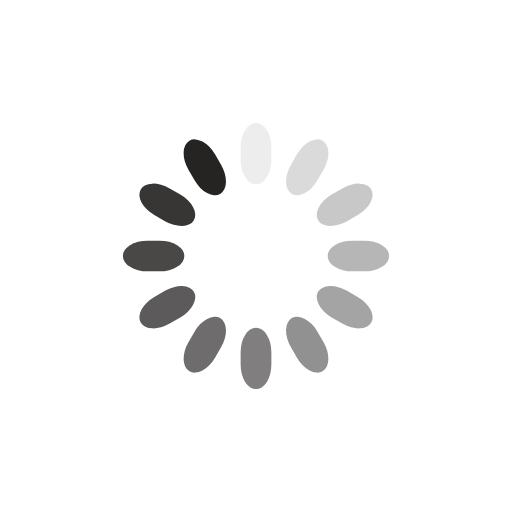
t = 0.00 s
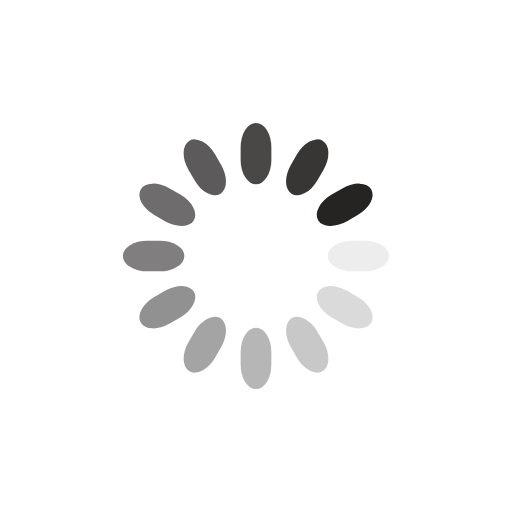
t = 0.25 s
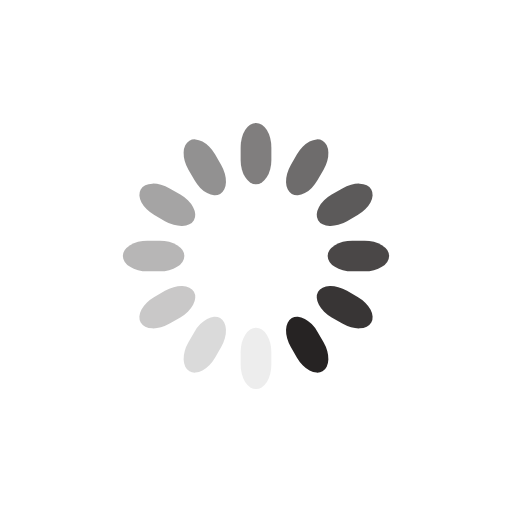
t = 0.50 s
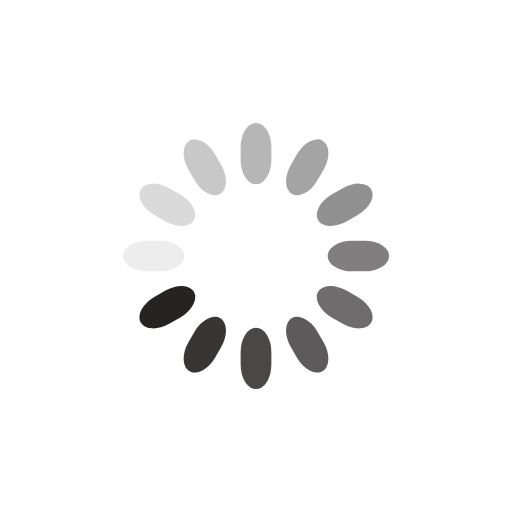
t = 0.75 s

The animated SVG that drew these frames (rendered in a browser with its animation timeline set to each time). Animation: 12 SMIL elements (animate=12); one cycle of 1.00 s, repeats indefinitely.

<svg class="lds-spinner" width="200px"  height="200px"  xmlns="http://www.w3.org/2000/svg" xmlns:xlink="http://www.w3.org/1999/xlink" viewBox="0 0 100 100" preserveAspectRatio="xMidYMid"><g transform="rotate(0 50 50)">
  <rect x="47" y="24" rx="9.4" ry="4.8" width="6" height="12" fill="#262323">
    <animate attributeName="opacity" values="1;0" times="0;1" dur="1s" begin="-0.9166666666666666s" repeatCount="indefinite"></animate>
  </rect>
</g><g transform="rotate(30 50 50)">
  <rect x="47" y="24" rx="9.4" ry="4.8" width="6" height="12" fill="#262323">
    <animate attributeName="opacity" values="1;0" times="0;1" dur="1s" begin="-0.8333333333333334s" repeatCount="indefinite"></animate>
  </rect>
</g><g transform="rotate(60 50 50)">
  <rect x="47" y="24" rx="9.4" ry="4.8" width="6" height="12" fill="#262323">
    <animate attributeName="opacity" values="1;0" times="0;1" dur="1s" begin="-0.75s" repeatCount="indefinite"></animate>
  </rect>
</g><g transform="rotate(90 50 50)">
  <rect x="47" y="24" rx="9.4" ry="4.8" width="6" height="12" fill="#262323">
    <animate attributeName="opacity" values="1;0" times="0;1" dur="1s" begin="-0.6666666666666666s" repeatCount="indefinite"></animate>
  </rect>
</g><g transform="rotate(120 50 50)">
  <rect x="47" y="24" rx="9.4" ry="4.8" width="6" height="12" fill="#262323">
    <animate attributeName="opacity" values="1;0" times="0;1" dur="1s" begin="-0.5833333333333334s" repeatCount="indefinite"></animate>
  </rect>
</g><g transform="rotate(150 50 50)">
  <rect x="47" y="24" rx="9.4" ry="4.8" width="6" height="12" fill="#262323">
    <animate attributeName="opacity" values="1;0" times="0;1" dur="1s" begin="-0.5s" repeatCount="indefinite"></animate>
  </rect>
</g><g transform="rotate(180 50 50)">
  <rect x="47" y="24" rx="9.4" ry="4.8" width="6" height="12" fill="#262323">
    <animate attributeName="opacity" values="1;0" times="0;1" dur="1s" begin="-0.4166666666666667s" repeatCount="indefinite"></animate>
  </rect>
</g><g transform="rotate(210 50 50)">
  <rect x="47" y="24" rx="9.4" ry="4.8" width="6" height="12" fill="#262323">
    <animate attributeName="opacity" values="1;0" times="0;1" dur="1s" begin="-0.3333333333333333s" repeatCount="indefinite"></animate>
  </rect>
</g><g transform="rotate(240 50 50)">
  <rect x="47" y="24" rx="9.4" ry="4.8" width="6" height="12" fill="#262323">
    <animate attributeName="opacity" values="1;0" times="0;1" dur="1s" begin="-0.25s" repeatCount="indefinite"></animate>
  </rect>
</g><g transform="rotate(270 50 50)">
  <rect x="47" y="24" rx="9.4" ry="4.8" width="6" height="12" fill="#262323">
    <animate attributeName="opacity" values="1;0" times="0;1" dur="1s" begin="-0.16666666666666666s" repeatCount="indefinite"></animate>
  </rect>
</g><g transform="rotate(300 50 50)">
  <rect x="47" y="24" rx="9.4" ry="4.8" width="6" height="12" fill="#262323">
    <animate attributeName="opacity" values="1;0" times="0;1" dur="1s" begin="-0.08333333333333333s" repeatCount="indefinite"></animate>
  </rect>
</g><g transform="rotate(330 50 50)">
  <rect x="47" y="24" rx="9.4" ry="4.8" width="6" height="12" fill="#262323">
    <animate attributeName="opacity" values="1;0" times="0;1" dur="1s" begin="0s" repeatCount="indefinite"></animate>
  </rect>
</g></svg>